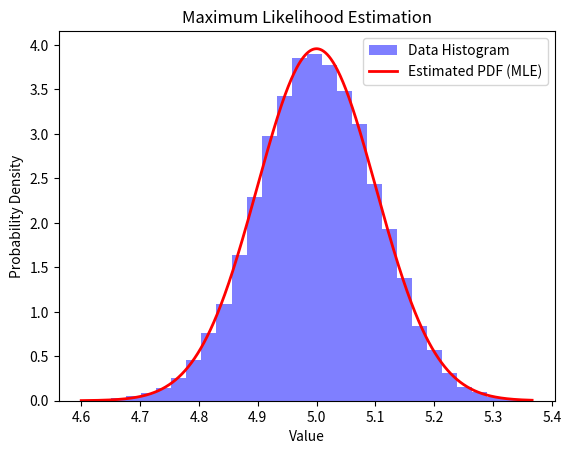

Reproduce this figure in Python. (Note: this script raises an exception after producing the figure.)
import numpy as np
import matplotlib.pyplot as plt

class MLE(object):
    """
    Maximum Likelihood Estimation (MLE) for Gaussian Distribution.

    This class provides methods for estimating the parameters of a Gaussian distribution
    using Maximum Likelihood Estimation (MLE).

    Attributes:
    - mu (float): The estimated mean (average) of the distribution.
    - sigma (float): The estimated standard deviation (spread) of the distribution.

    Methods:
    - fit(X): Fit the MLE model to the input data to estimate mu and sigma.
    - p(x): Calculate the probability density function (PDF) at a given value.

    Example usage:
    ```python
    mle_model = MLE()
    data = np.array([1.2, 2.3, 3.4, 4.5, 5.6])
    mle_model.fit(data)
    pdf_value = mle_model.p(3.0)
    print(f"Estimated mu: {mle_model.mu}")
    print(f"Estimated sigma: {mle_model.sigma}")
    print(f"PDF at x=3.0: {pdf_value}")
    ```
    """
    def __init__(self) -> None:
        self.mu = None
        self.sigma = None

    def fit(self, X):
        """
        Fit the MLE model to the input data to estimate mu and sigma.

        Args:
        - X (numpy.ndarray): Input data as a 1D numpy array.

        Returns:
        None
        """
        num_samples = X.shape[0]
        self.mu = np.sum(X) / num_samples # dloss / dmu = sum(X) / n
        self.sigma = np.sqrt(np.sum((X - self.mu)**2) / num_samples) #dloss / dsigma = sqrt(sum(X - u)**2 / n)

    def p(self, x):
        """Calculate the probability density function (PDF) of a value.

        Args:
            x (float): The value for which to calculate the PDF.

        Returns:
            float: The PDF value at the given value `x`.
        """
        return (1 / (self.sigma * np.sqrt(2 * np.pi)) * np.exp(-((x - self.mu)**2 / (2 * self.sigma**2)))) #Normal Distribution Equation

    def plot(self, X):        
        """
        Plot the histogram of the data along with the estimated PDF based on MLE.

        Args:
        - X (numpy.ndarray): Input data as a 1D numpy array.

        Returns:
        None
        """
        plt.hist(X, bins=30, density=True, alpha=0.5, color='b', label='Data Histogram')
        x_range = np.linspace(min(X), max(X), 1000)
        pdf_values = [self.p(x) for x in x_range]
        plt.plot(x_range, pdf_values, 'r-', lw=2, label='Estimated PDF (MLE)')
        plt.xlabel('Value')
        plt.ylabel('Probability Density')
        plt.title('Maximum Likelihood Estimation')
        plt.legend()
        plt.show()


def load_data(num_samples, mu=0, std=1, noise=False):
    data_normal = np.random.normal(mu, std, num_samples)
    if noise:
        noise_values = np.random.normal(0, 0.1, num_samples)
        data_normal += noise_values
    return data_normal


if __name__ == "__main__":
    num_samples = 10000
    mu = np.random.randint(10)
    std = np.random.randint(5)
    X = load_data(num_samples, mu, std, noise=True)
    mle_model = MLE()
    mle_model.fit(X)
    mle_model.plot(X)
    breakpoint()